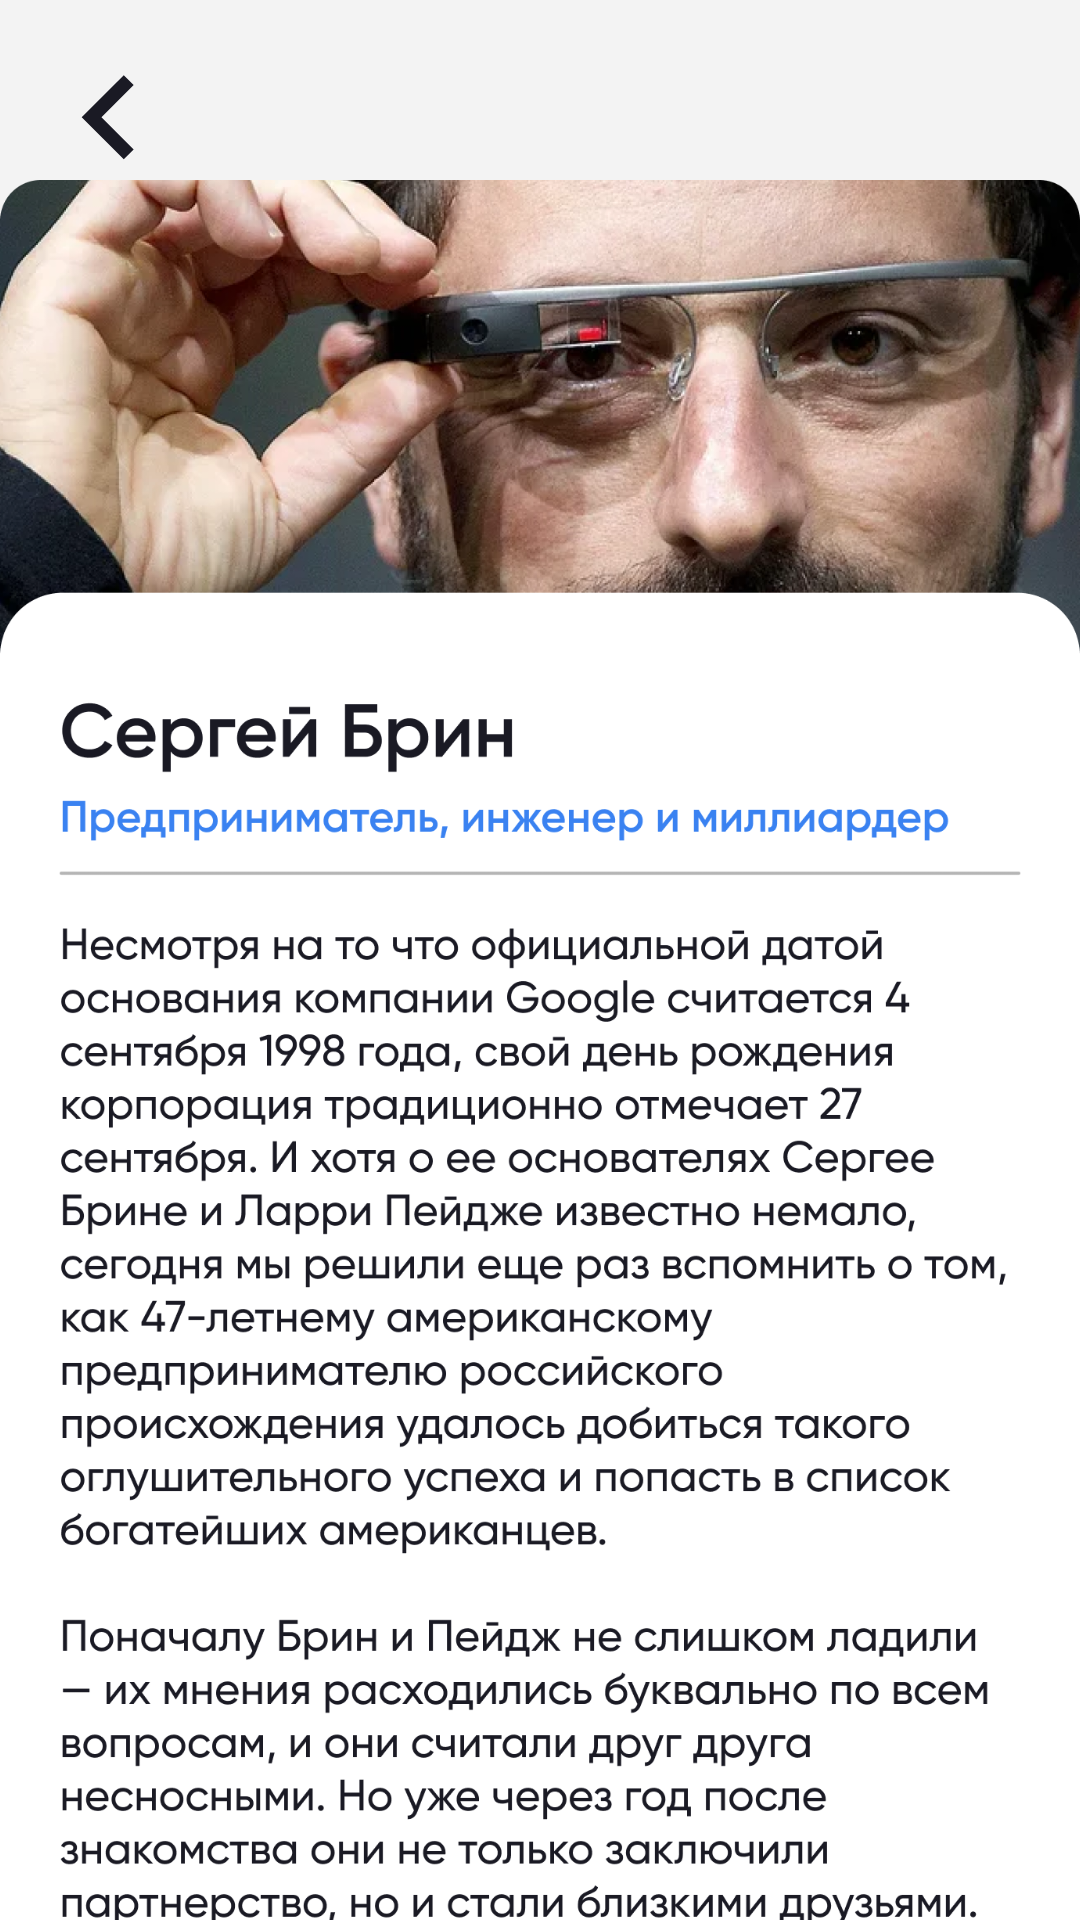

This screen was rendered from an Android layout file. Write that file and the resources it references.
<!-- AndroidManifest.xml: application theme Theme.MayDay -->
<!-- res/layout/activity_sergey.xml -->
<?xml version="1.0" encoding="utf-8"?>
<androidx.constraintlayout.widget.ConstraintLayout xmlns:android="http://schemas.android.com/apk/res/android"
    xmlns:app="http://schemas.android.com/apk/res-auto"
    xmlns:tools="http://schemas.android.com/tools"
    android:layout_width="match_parent"
    android:layout_height="match_parent"
    tools:context=".presentation.SergeyActivity"
    android:background="@color/background">
    <ScrollView
        android:id="@+id/scrollView2"
        android:layout_width="match_parent"
        android:layout_height="0dp"
        android:layout_marginTop="60dp"
        android:scrollbarAlwaysDrawVerticalTrack="true"
        android:scrollbars="none"
        app:layout_constraintTop_toTopOf="parent"
        tools:layout_editor_absoluteX="0dp">
        <LinearLayout
            android:layout_width="match_parent"
            android:layout_height="wrap_content"
            android:orientation="vertical">

            <ImageView
                android:layout_width="match_parent"
                android:layout_height="0dp"
                android:layout_weight="1"
                android:adjustViewBounds="true"
                android:contentDescription="Specs"
                android:scrollbars="none"
                android:src="@drawable/sergey_tip" />
        </LinearLayout>


    </ScrollView>

    <ImageView
        android:id="@+id/arrow"
        android:layout_width="wrap_content"
        android:layout_height="wrap_content"
        android:layout_marginStart="10dp"
        android:layout_marginTop="10dp"
        android:elevation="10dp"
        app:layout_constraintStart_toStartOf="parent"
        app:layout_constraintTop_toTopOf="parent"
        app:srcCompat="@drawable/ic_arrow" />

</androidx.constraintlayout.widget.ConstraintLayout>
<!-- resources referenced by this layout -->
<resources>
  <color name="background">#FFF3F3F3</color>
  <!-- drawable ic_arrow (drawable) -->
  <vector xmlns:android="http://schemas.android.com/apk/res/android"
      android:width="56dp"
      android:height="56dp"
      android:viewportWidth="28"
      android:viewportHeight="28">
    <path
        android:pathData="M8.615,14.55L15.627,21.562L17.277,19.912L11.91,14.545L17.277,9.179L15.627,7.538L8.615,14.55Z"
        android:fillColor="#1A1A24"/>
  </vector>
  <!-- drawable sergey_tip: png bitmap (drawable, 1043302 bytes) -->
  <style name="Theme.MayDay" parent="Theme.MaterialComponents.NoActionBar">
          
          <item name="colorPrimary">@color/purple_500</item>
          <item name="colorPrimaryVariant">@color/background</item>
          <item name="colorOnPrimary">@color/black</item>
          
          <item name="colorSecondary">@color/gray_text</item>
          <item name="colorSecondaryVariant">@color/teal_700</item>
          <item name="colorOnSecondary">@color/black</item>
          
          <item name="android:statusBarColor" tools:targetApi="l">?attr/colorPrimaryVariant</item>
          
      </style>
  <color name="purple_500">#FF6200EE</color>
  <color name="black">#FF000000</color>
  <color name="gray_text">#FF9a9a9a</color>
  <color name="teal_700">#FF018786</color>
</resources>
